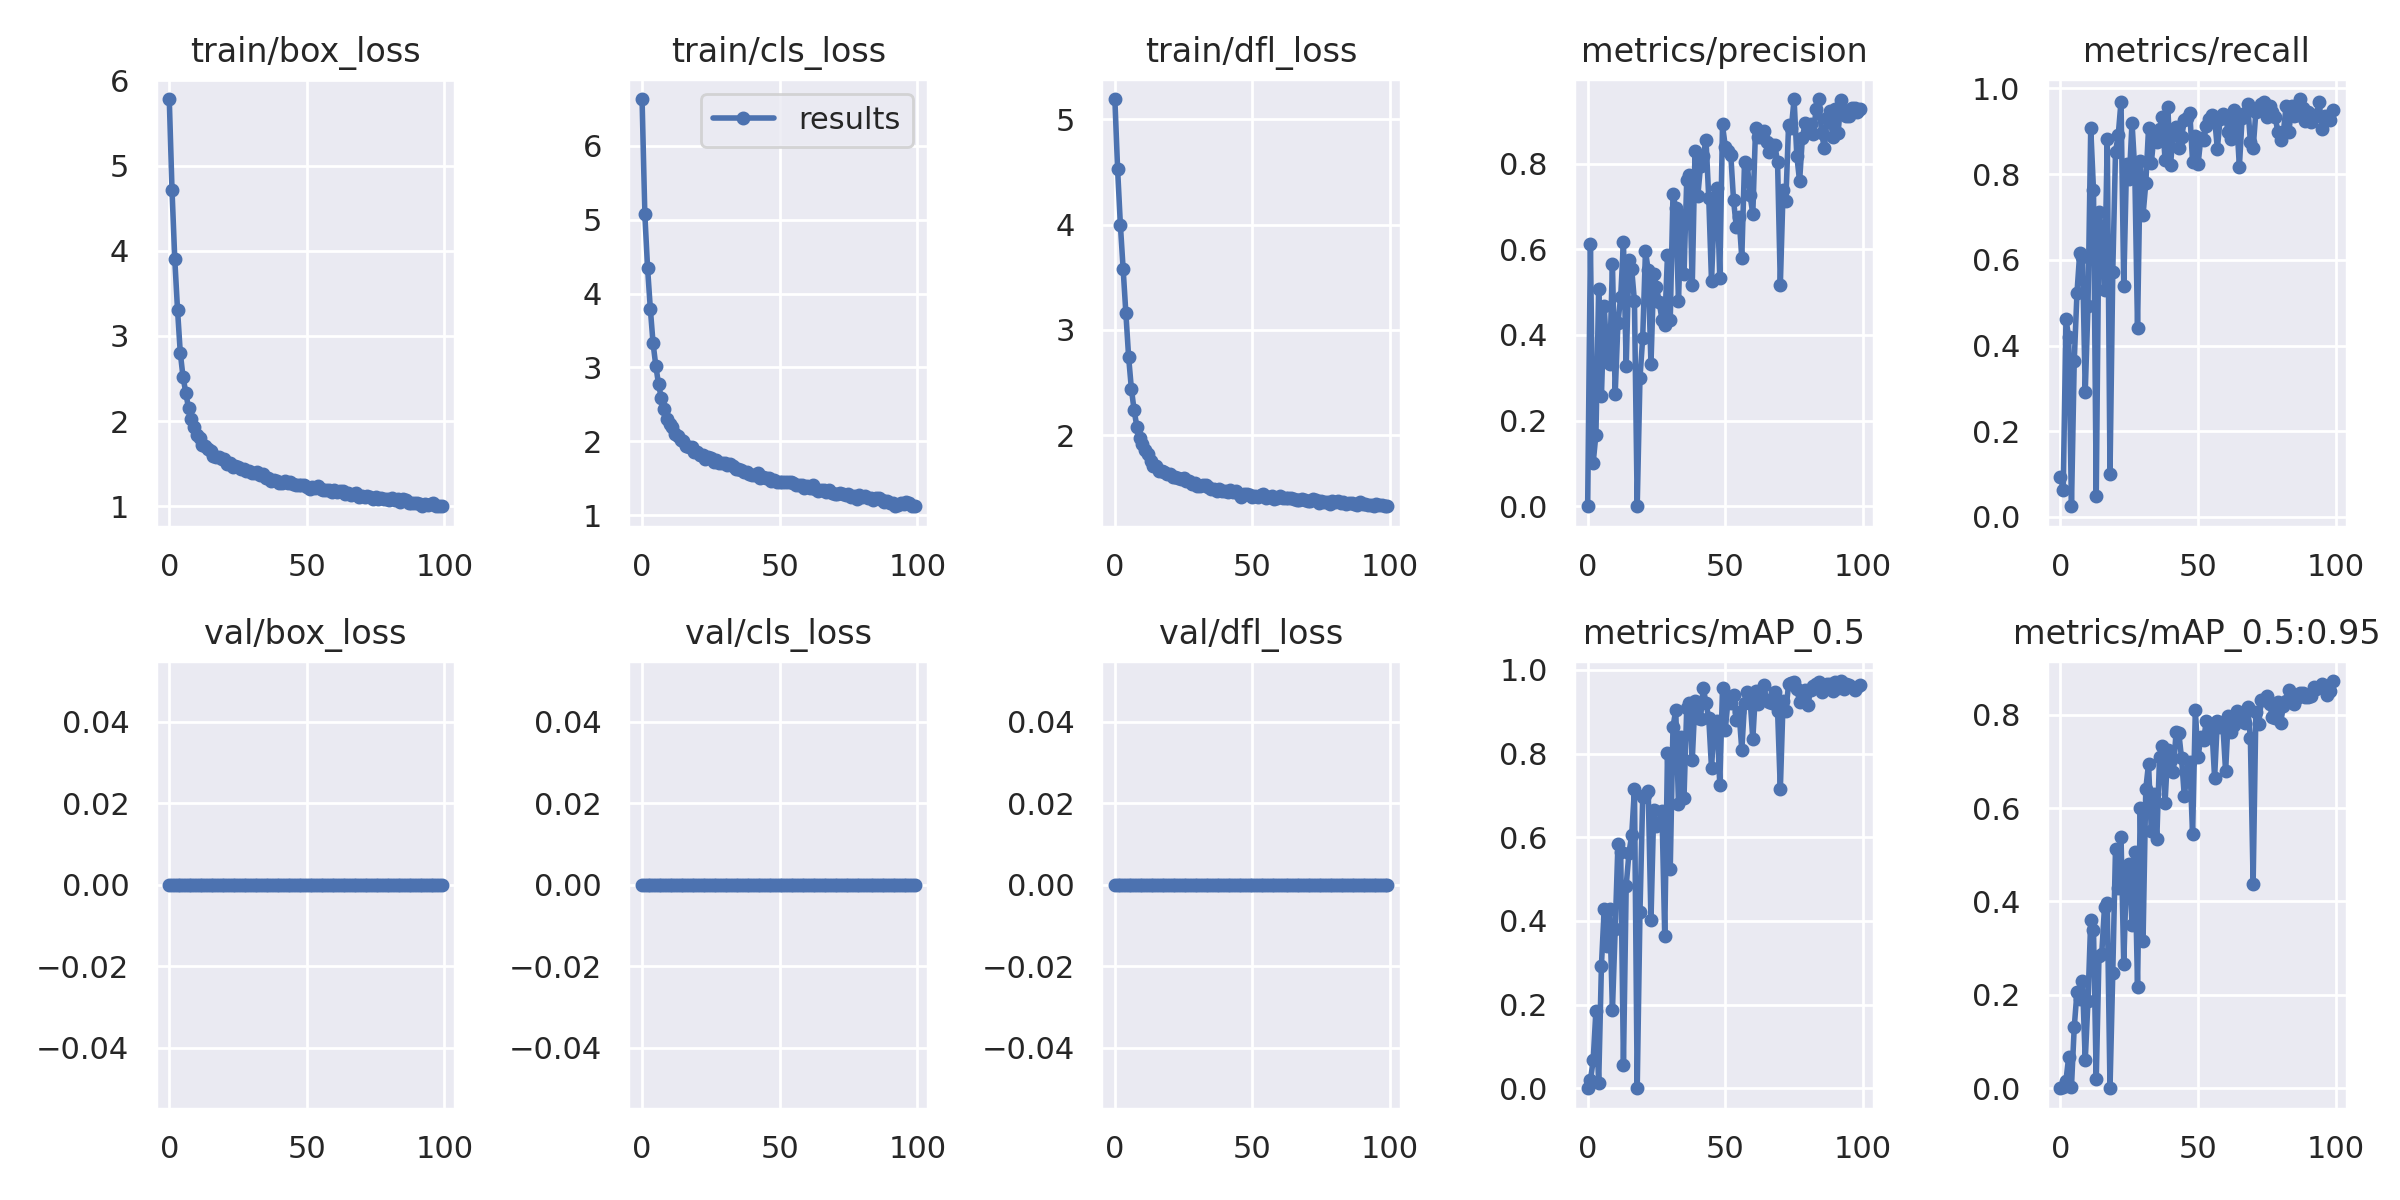

Values plotted in this chart, from the file beside it:
epoch, train/box_loss, train/cls_loss, train/dfl_loss, metrics/precision, metrics/recall, metrics/mAP_0.5, metrics/mAP_0.5:0.95, val/box_loss, val/cls_loss, val/dfl_loss, x/lr0, x/lr1, x/lr2
0, 5.781, 6.634, 5.194, 0.0004576, 0.09423, 0.001409, 0.0001715, 0, 0, 0, 0.07033, 0.003296, 0.003296
1, 4.709, 5.077, 4.525, 0.6124, 0.06346, 0.01914, 0.002297, 0, 0, 0, 0.04027, 0.006564, 0.006564
2, 3.901, 4.347, 4.001, 0.1016, 0.4609, 0.06653, 0.01655, 0, 0, 0, 0.01014, 0.009766, 0.009766
3, 3.309, 3.798, 3.583, 0.1676, 0.4199, 0.1858, 0.06745, 0, 0, 0, 0.009703, 0.009703, 0.009703
4, 2.804, 3.326, 3.159, 0.5067, 0.025, 0.01221, 0.003486, 0, 0, 0, 0.009703, 0.009703, 0.009703
5, 2.518, 3.021, 2.743, 0.2577, 0.363, 0.2933, 0.1302, 0, 0, 0, 0.009604, 0.009604, 0.009604
6, 2.335, 2.769, 2.442, 0.4667, 0.5226, 0.4284, 0.2063, 0, 0, 0, 0.009505, 0.009505, 0.009505
7, 2.149, 2.585, 2.236, 0.3516, 0.616, 0.3411, 0.1921, 0, 0, 0, 0.009406, 0.009406, 0.009406
8, 2.025, 2.437, 2.08, 0.3329, 0.6067, 0.4292, 0.229, 0, 0, 0, 0.009307, 0.009307, 0.009307
9, 1.927, 2.297, 1.973, 0.5667, 0.2916, 0.1869, 0.05964, 0, 0, 0, 0.009208, 0.009208, 0.009208
10, 1.837, 2.238, 1.921, 0.2625, 0.4925, 0.3798, 0.1879, 0, 0, 0, 0.009109, 0.009109, 0.009109
11, 1.806, 2.188, 1.863, 0.4284, 0.9071, 0.5833, 0.3604, 0, 0, 0, 0.00901, 0.00901, 0.00901
12, 1.721, 2.094, 1.817, 0.4896, 0.7622, 0.5636, 0.3391, 0, 0, 0, 0.008911, 0.008911, 0.008911
13, 1.705, 2.074, 1.751, 0.6169, 0.05, 0.05579, 0.01901, 0, 0, 0, 0.008812, 0.008812, 0.008812
14, 1.676, 2.014, 1.712, 0.3279, 0.7107, 0.4846, 0.2843, 0, 0, 0, 0.008713, 0.008713, 0.008713
15, 1.65, 1.999, 1.706, 0.5749, 0.6693, 0.5621, 0.2882, 0, 0, 0, 0.008614, 0.008614, 0.008614
16, 1.589, 1.942, 1.665, 0.5535, 0.5286, 0.6058, 0.3881, 0, 0, 0, 0.008515, 0.008515, 0.008515
17, 1.578, 1.925, 1.657, 0.4784, 0.8816, 0.7146, 0.3964, 0, 0, 0, 0.008416, 0.008416, 0.008416
18, 1.573, 1.92, 1.653, 0.0002278, 0.1, 0.0001689, 3.8474e-05, 0, 0, 0, 0.008317, 0.008317, 0.008317
19, 1.557, 1.857, 1.629, 0.299, 0.5718, 0.4208, 0.2464, 0, 0, 0, 0.008218, 0.008218, 0.008218
20, 1.55, 1.859, 1.633, 0.394, 0.8515, 0.696, 0.5133, 0, 0, 0, 0.008119, 0.008119, 0.008119
21, 1.492, 1.81, 1.601, 0.5958, 0.8917, 0.7014, 0.4284, 0, 0, 0, 0.00802, 0.00802, 0.00802
22, 1.502, 1.81, 1.603, 0.551, 0.9691, 0.7116, 0.5382, 0, 0, 0, 0.007921, 0.007921, 0.007921
23, 1.462, 1.765, 1.593, 0.3317, 0.5378, 0.4012, 0.2656, 0, 0, 0, 0.007822, 0.007822, 0.007822
24, 1.475, 1.789, 1.585, 0.5423, 0.8232, 0.6646, 0.467, 0, 0, 0, 0.007723, 0.007723, 0.007723
25, 1.459, 1.775, 1.596, 0.5129, 0.788, 0.6272, 0.4794, 0, 0, 0, 0.007624, 0.007624, 0.007624
26, 1.439, 1.725, 1.561, 0.4759, 0.92, 0.6335, 0.3488, 0, 0, 0, 0.007525, 0.007525, 0.007525
27, 1.434, 1.741, 1.565, 0.436, 0.8088, 0.6623, 0.5069, 0, 0, 0, 0.007426, 0.007426, 0.007426
28, 1.419, 1.7, 1.534, 0.424, 0.4406, 0.3645, 0.2159, 0, 0, 0, 0.007327, 0.007327, 0.007327
29, 1.412, 1.707, 1.548, 0.5862, 0.8296, 0.802, 0.6007, 0, 0, 0, 0.007228, 0.007228, 0.007228
30, 1.396, 1.701, 1.52, 0.4351, 0.7045, 0.5238, 0.3144, 0, 0, 0, 0.007129, 0.007129, 0.007129
31, 1.391, 1.679, 1.514, 0.7281, 0.778, 0.8639, 0.6408, 0, 0, 0, 0.00703, 0.00703, 0.00703
32, 1.405, 1.69, 1.527, 0.6959, 0.9064, 0.9037, 0.695, 0, 0, 0, 0.006931, 0.006931, 0.006931
33, 1.363, 1.672, 1.526, 0.4792, 0.825, 0.6798, 0.5513, 0, 0, 0, 0.006832, 0.006832, 0.006832
34, 1.379, 1.631, 1.507, 0.681, 0.8923, 0.8385, 0.6303, 0, 0, 0, 0.006733, 0.006733, 0.006733
35, 1.336, 1.63, 1.488, 0.5419, 0.8757, 0.6946, 0.5338, 0, 0, 0, 0.006634, 0.006634, 0.006634
36, 1.328, 1.615, 1.491, 0.7626, 0.9044, 0.9097, 0.7094, 0, 0, 0, 0.006535, 0.006535, 0.006535
37, 1.3, 1.587, 1.468, 0.7732, 0.9325, 0.9217, 0.734, 0, 0, 0, 0.006436, 0.006436, 0.006436
38, 1.313, 1.589, 1.49, 0.5163, 0.8332, 0.7846, 0.6114, 0, 0, 0, 0.006337, 0.006337, 0.006337
39, 1.298, 1.563, 1.469, 0.8288, 0.9558, 0.9265, 0.7234, 0, 0, 0, 0.006238, 0.006238, 0.006238
40, 1.278, 1.549, 1.466, 0.7235, 0.8208, 0.8841, 0.7031, 0, 0, 0, 0.006139, 0.006139, 0.006139
41, 1.277, 1.542, 1.457, 0.7942, 0.9016, 0.8834, 0.6777, 0, 0, 0, 0.00604, 0.00604, 0.00604
42, 1.296, 1.564, 1.484, 0.818, 0.9099, 0.9578, 0.7622, 0, 0, 0, 0.005941, 0.005941, 0.005941
43, 1.277, 1.502, 1.461, 0.8557, 0.8597, 0.9199, 0.7609, 0, 0, 0, 0.005842, 0.005842, 0.005842
44, 1.282, 1.51, 1.472, 0.7187, 0.8853, 0.8845, 0.7064, 0, 0, 0, 0.005743, 0.005743, 0.005743
45, 1.263, 1.506, 1.438, 0.5255, 0.9251, 0.7652, 0.6251, 0, 0, 0, 0.005644, 0.005644, 0.005644
46, 1.248, 1.506, 1.415, 0.6937, 0.9308, 0.8744, 0.6781, 0, 0, 0, 0.005545, 0.005545, 0.005545
47, 1.244, 1.468, 1.439, 0.7428, 0.9428, 0.8771, 0.6979, 0, 0, 0, 0.005446, 0.005446, 0.005446
48, 1.25, 1.473, 1.445, 0.5333, 0.8282, 0.7256, 0.5439, 0, 0, 0, 0.005347, 0.005347, 0.005347
49, 1.246, 1.453, 1.433, 0.8926, 0.8877, 0.9571, 0.8096, 0, 0, 0, 0.005248, 0.005248, 0.005248
50, 1.225, 1.446, 1.415, 0.8384, 0.823, 0.8575, 0.7096, 0, 0, 0, 0.005149, 0.005149, 0.005149
51, 1.206, 1.446, 1.422, 0.8287, 0.8843, 0.927, 0.7514, 0, 0, 0, 0.00505, 0.00505, 0.00505
52, 1.221, 1.448, 1.414, 0.821, 0.8791, 0.9197, 0.746, 0, 0, 0, 0.004951, 0.004951, 0.004951
53, 1.218, 1.453, 1.434, 0.7148, 0.9115, 0.9397, 0.7864, 0, 0, 0, 0.004852, 0.004852, 0.004852
54, 1.233, 1.447, 1.44, 0.6528, 0.9283, 0.8807, 0.7636, 0, 0, 0, 0.004753, 0.004753, 0.004753
55, 1.197, 1.43, 1.403, 0.6754, 0.9383, 0.9002, 0.7727, 0, 0, 0, 0.004654, 0.004654, 0.004654
56, 1.187, 1.409, 1.411, 0.5797, 0.9309, 0.8083, 0.6647, 0, 0, 0, 0.004555, 0.004555, 0.004555
57, 1.195, 1.412, 1.427, 0.8049, 0.8587, 0.9207, 0.7875, 0, 0, 0, 0.004456, 0.004456, 0.004456
58, 1.188, 1.406, 1.395, 0.7989, 0.929, 0.9481, 0.7738, 0, 0, 0, 0.004357, 0.004357, 0.004357
59, 1.17, 1.373, 1.403, 0.7257, 0.9409, 0.9319, 0.7783, 0, 0, 0, 0.004258, 0.004258, 0.004258
... 40 more rows
